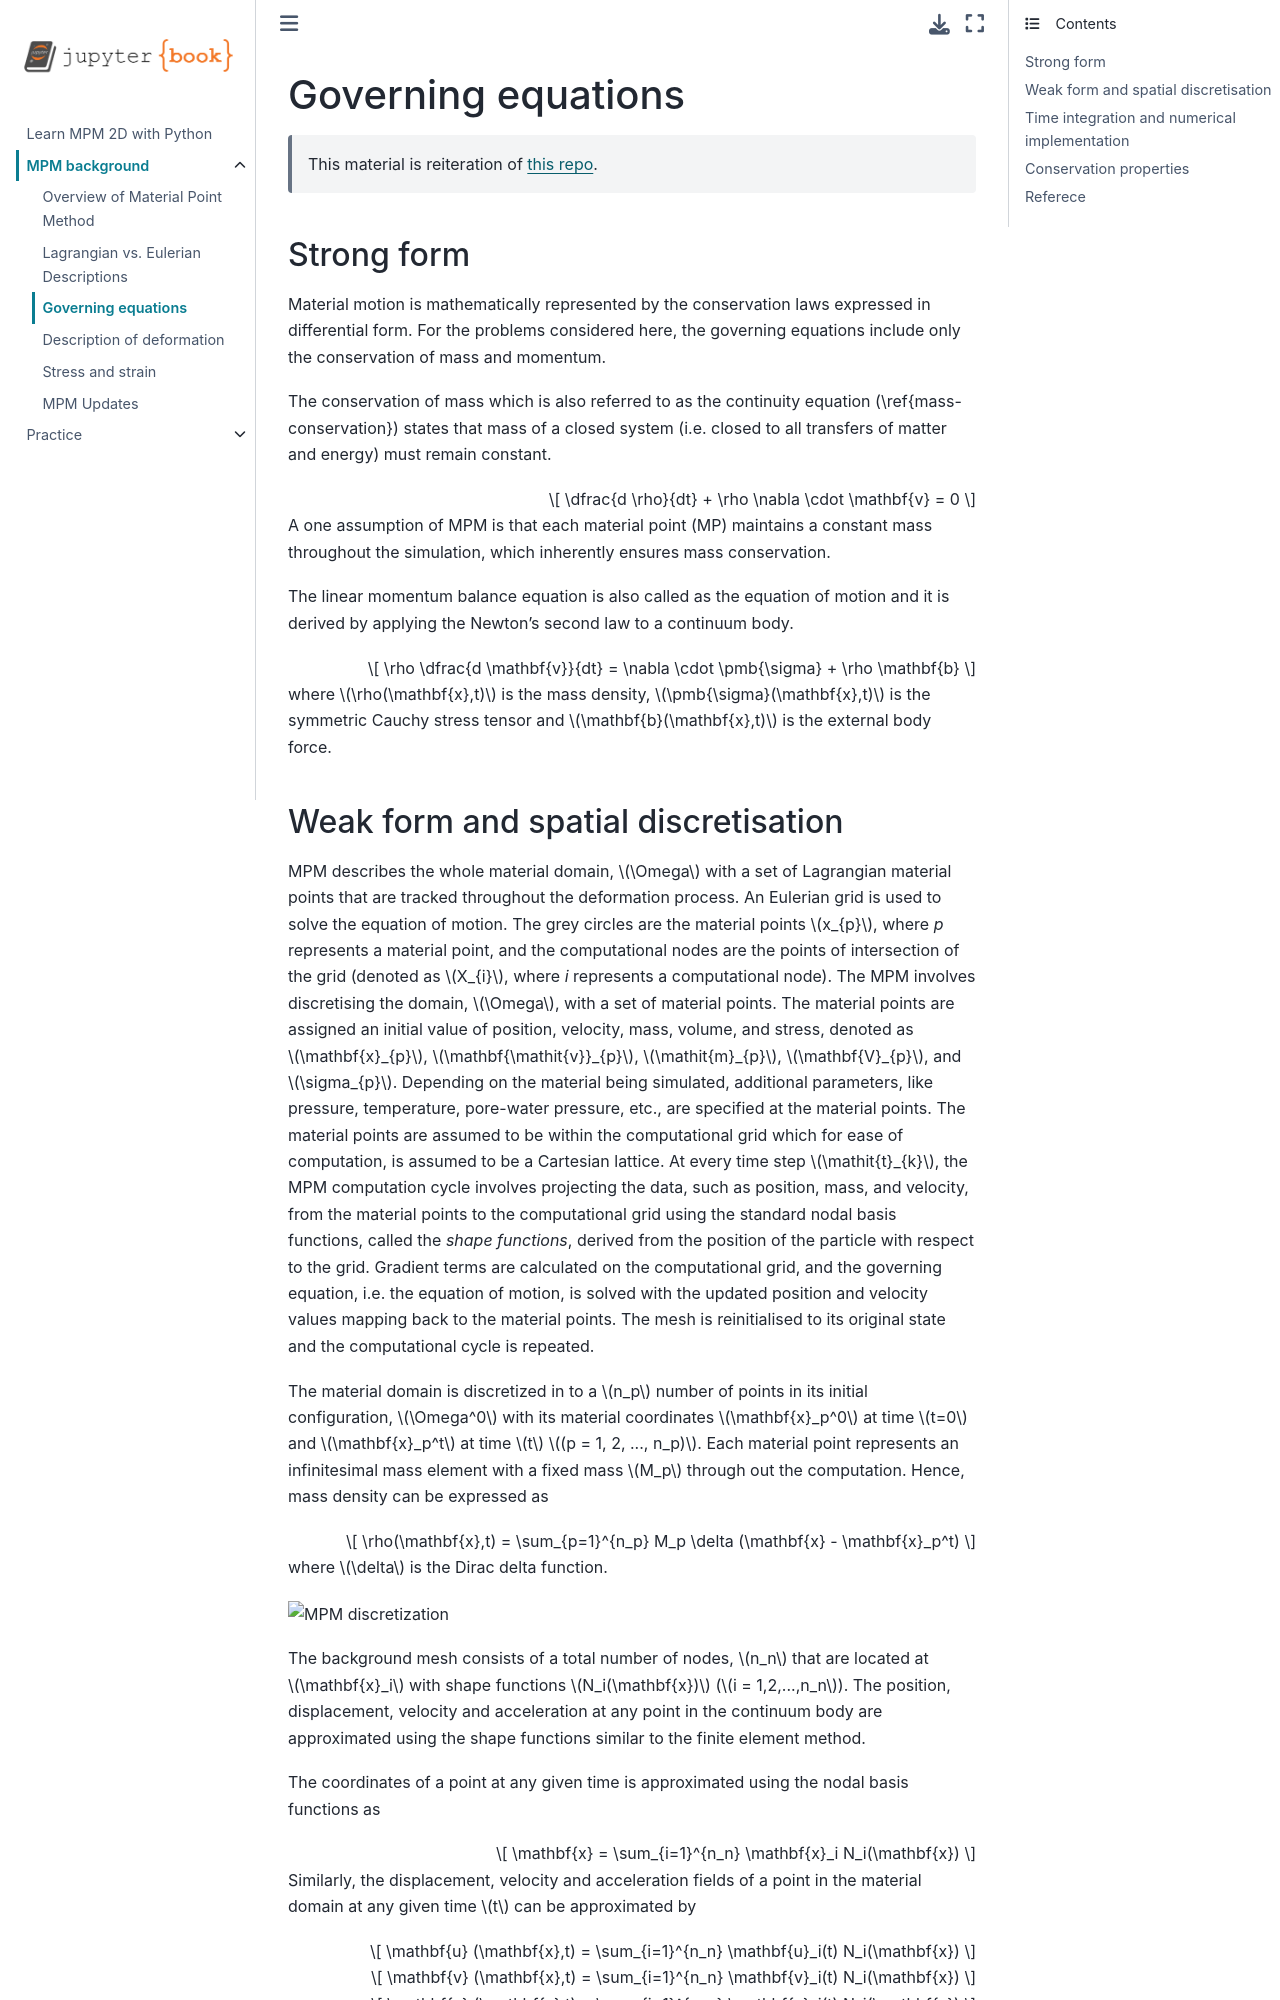

repository: yjchoi1/learn-mpm-2d · page: governing_equations.html · generator: jekyll

# Governing equations

> This material is reiteration of [this repo](https://www.geoelements.org/LearnMPM/mpm.html#motion-of-deformable-body).

## Strong form

Material motion is mathematically represented by the conservation laws expressed in differential form. For the problems considered here, the governing equations include only the conservation of mass and momentum.

The conservation of mass which is also referred to as the continuity equation (\ref{mass-conservation}) states that mass of a closed system (i.e. closed to all transfers of matter and energy) must remain constant.   


$$
\dfrac{d \rho}{dt} + \rho \nabla \cdot \mathbf{v} = 0
$$

A one assumption of MPM is that each material point (MP) maintains a constant mass throughout the simulation, which inherently ensures mass conservation.

The linear momentum balance equation is also called as the equation of motion and it is derived by applying the Newton's second law to a continuum body.  

$$
\rho \dfrac{d \mathbf{v}}{dt} = \nabla \cdot \pmb{\sigma} + \rho \mathbf{b}
$$

where $\rho(\mathbf{x},t)$ is the mass density, $\pmb{\sigma}(\mathbf{x},t)$ is the symmetric Cauchy stress tensor and $\mathbf{b}(\mathbf{x},t)$ is the external body force.
